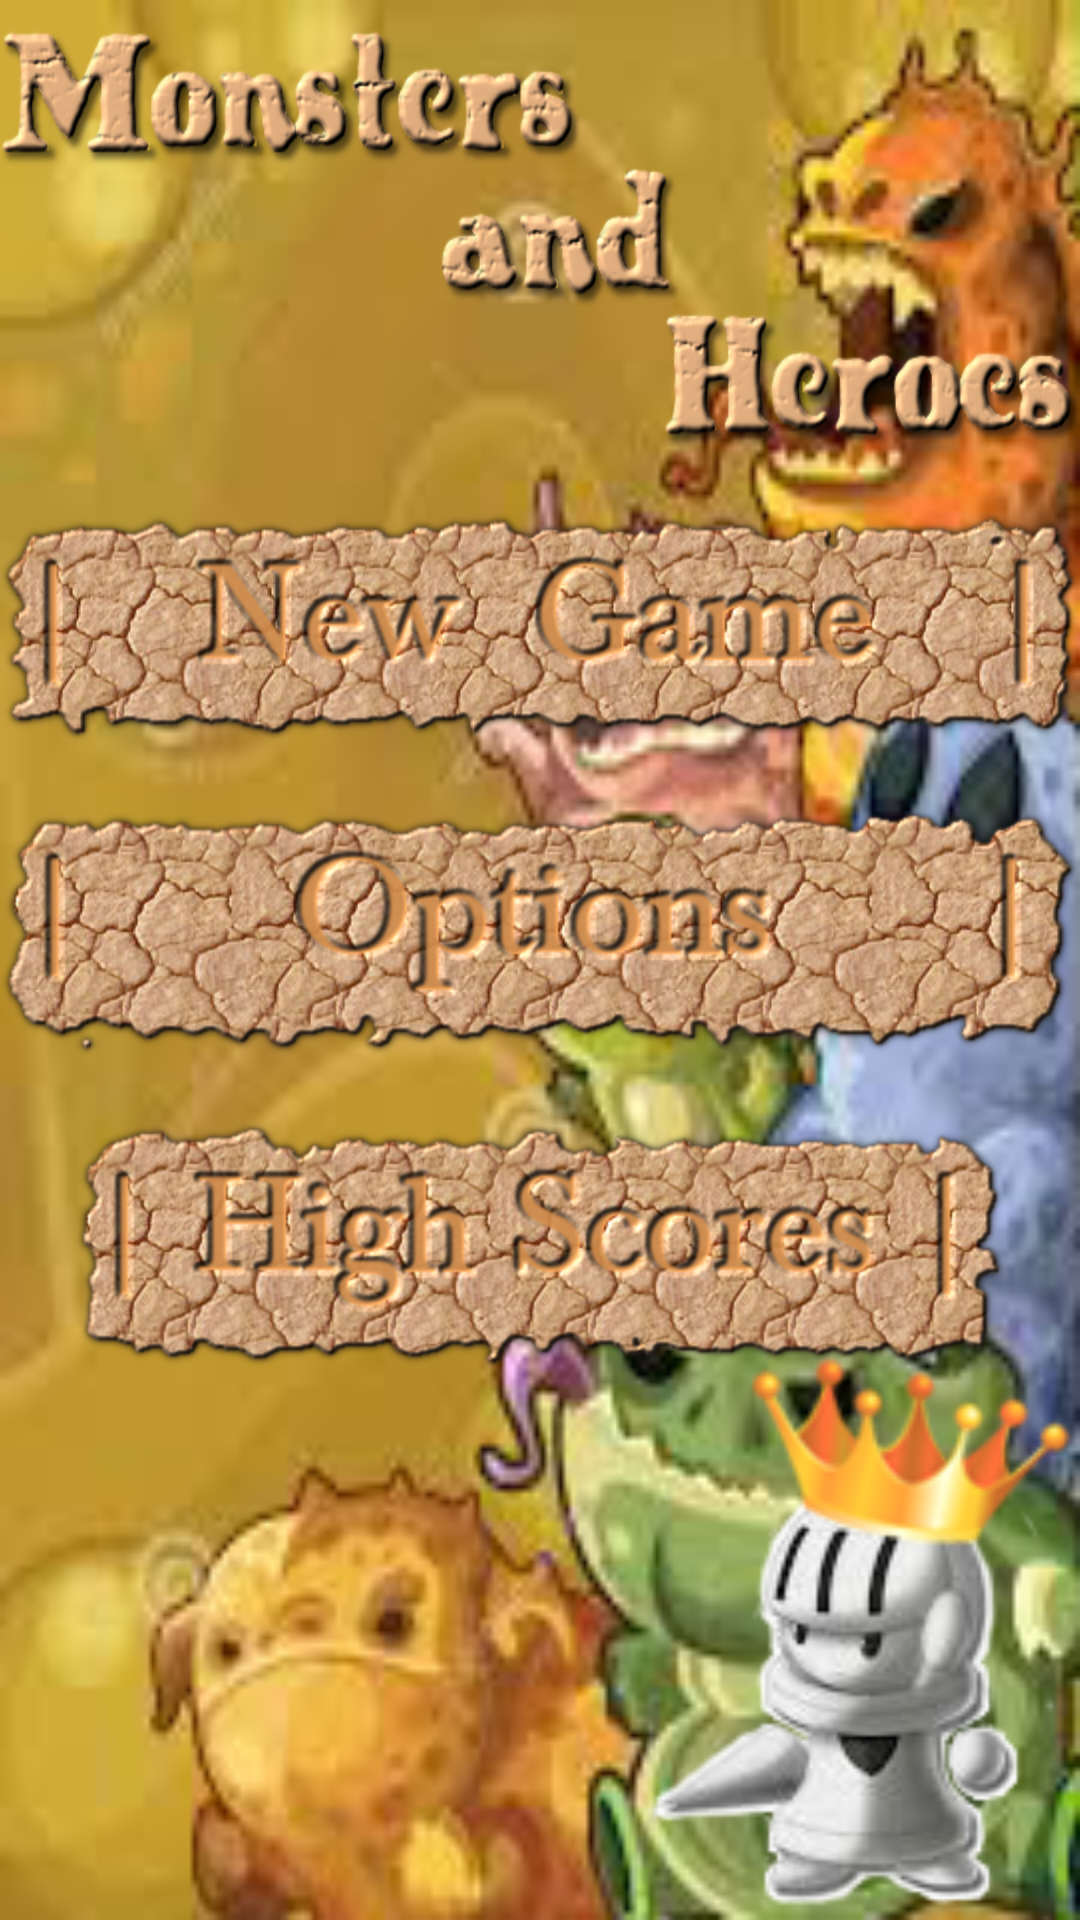

Android layout source for this screen:
<!-- AndroidManifest.xml: fallback theme Theme.MaterialComponents.DayNight.NoActionBar -->
<!-- res/layout/activity_main.xml -->
<RelativeLayout xmlns:android="http://schemas.android.com/apk/res/android"
    xmlns:tools="http://schemas.android.com/tools"
    android:background="@drawable/game_background"
    android:layout_width="match_parent"
    android:layout_height="match_parent"
    android:paddingBottom="@dimen/activity_vertical_margin"
    android:paddingLeft="@dimen/activity_horizontal_margin"
    android:paddingRight="@dimen/activity_horizontal_margin"
    android:paddingTop="@dimen/activity_vertical_margin"
    tools:context=".MainActivity" >

    <ImageView
        android:id="@+id/ivHeadLine"
        android:layout_width="wrap_content"
        android:layout_height="wrap_content"
        android:layout_alignParentLeft="true"
        android:layout_alignParentRight="true"
        android:layout_alignParentTop="true"
        android:layout_marginTop="10dp"
        android:background="@drawable/headline1" />

    <LinearLayout
        android:layout_width="wrap_content"
        android:layout_height="wrap_content"
        android:layout_below="@+id/ivHeadLine"
        android:layout_centerHorizontal="true"
        android:gravity="center"
        android:layout_marginTop="20dp"
        android:orientation="vertical" >

        <ImageButton
            android:id="@+id/ibNewGame"
            android:background="@drawable/fnew_game"
            android:layout_width="wrap_content"
            android:layout_height="wrap_content" />

        <ImageButton
            android:id="@+id/ibOptions"
            android:layout_marginTop="20dp"
            android:layout_marginBottom="20dp"
            android:background="@drawable/foptions"
            android:layout_width="match_parent"
            android:layout_height="wrap_content" />

        <ImageButton
            android:id="@+id/ibHighScores"
            android:background="@drawable/fhighscores"
            android:layout_width="wrap_content"
            android:layout_height="wrap_content"
             />

    </LinearLayout>

    <ImageView
        android:id="@+id/imageView1"
        android:layout_width="wrap_content"
        android:layout_height="wrap_content"
        android:layout_alignParentBottom="true"
        android:layout_alignParentRight="true"
        android:src="@drawable/ic_launcher" />

</RelativeLayout>
<!-- resources referenced by this layout -->
<resources>
  <!-- drawable fhighscores: png bitmap (drawable-hdpi, 83873 bytes) -->
  <!-- drawable fnew_game: png bitmap (drawable-hdpi, 81390 bytes) -->
  <!-- drawable foptions: png bitmap (drawable-hdpi, 78739 bytes) -->
  <!-- drawable game_background: png bitmap (drawable-hdpi, 93963 bytes) -->
  <!-- drawable headline1: png bitmap (drawable-hdpi, 107741 bytes) -->
  <!-- drawable ic_launcher: png bitmap (drawable-ldpi, 19612 bytes) -->
</resources>
